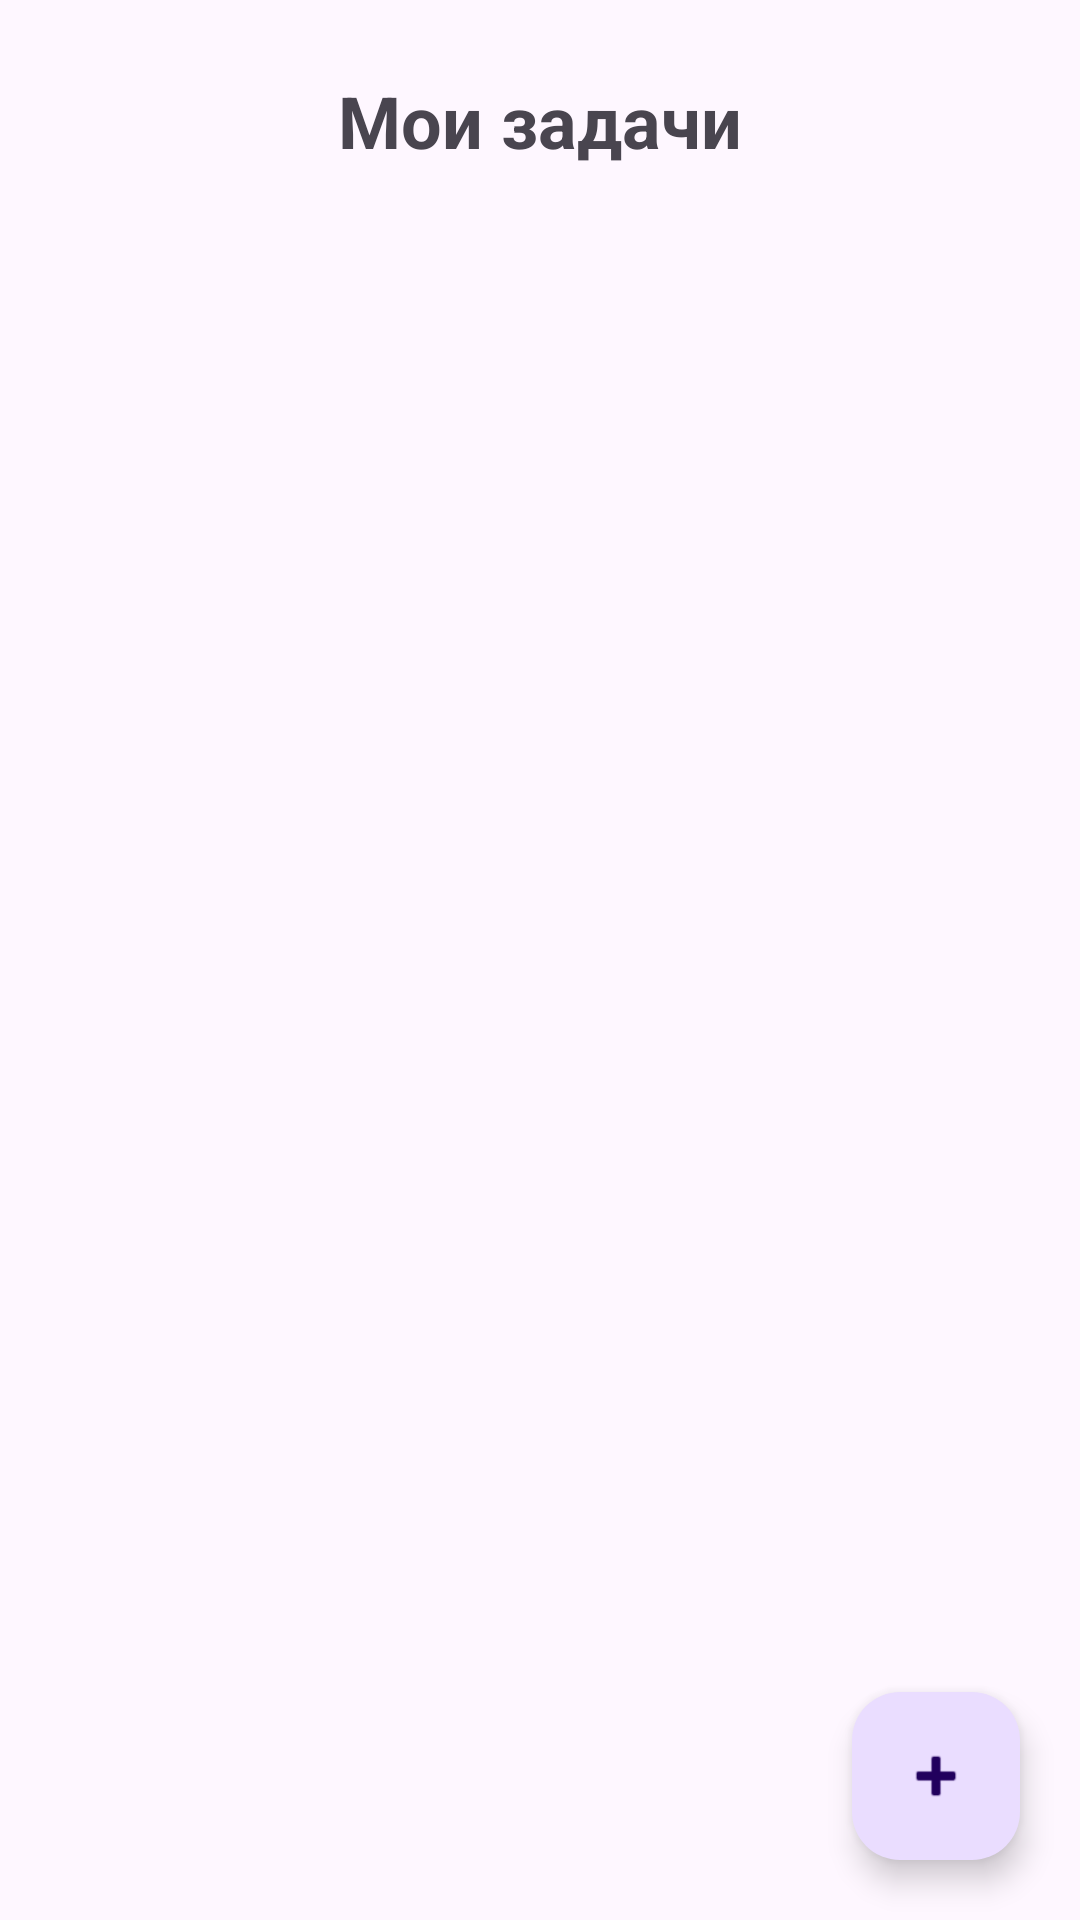

This screen was rendered from an Android layout file. Write that file and the resources it references.
<!-- AndroidManifest.xml: application theme Theme.Taskcalendar -->
<!-- res/layout/activity_main.xml -->
<?xml version="1.0" encoding="utf-8"?>
<androidx.constraintlayout.widget.ConstraintLayout
    xmlns:android="http://schemas.android.com/apk/res/android"
    xmlns:app="http://schemas.android.com/apk/res-auto"
    android:layout_width="match_parent"
    android:layout_height="match_parent">
    <TextView
        android:id="@+id/titleText"
        android:layout_width="wrap_content"
        android:layout_height="wrap_content"
        android:layout_marginTop="24dp"
        android:text="@string/main_title"
        android:textSize="24sp"
        android:textStyle="bold"
        app:layout_constraintEnd_toEndOf="parent"
        app:layout_constraintStart_toStartOf="parent"
        app:layout_constraintTop_toTopOf="parent" />
    <androidx.recyclerview.widget.RecyclerView
        android:id="@+id/taskRecyclerView"
        android:layout_width="0dp"
        android:layout_height="0dp"
        android:layout_marginTop="16dp"
        android:clipToPadding="false"
        android:paddingBottom="88dp"
        app:layout_constraintBottom_toBottomOf="parent"
        app:layout_constraintEnd_toEndOf="parent"
        app:layout_constraintStart_toStartOf="parent"
        app:layout_constraintTop_toBottomOf="@id/titleText" />
    <com.google.android.material.floatingactionbutton.FloatingActionButton
        android:id="@+id/addTaskButton"
        android:layout_width="wrap_content"
        android:layout_height="wrap_content"
        android:layout_marginEnd="20dp"
        android:layout_marginBottom="20dp"
        android:contentDescription="@string/add_task_content_description"
        android:src="@android:drawable/ic_input_add"
        app:layout_constraintBottom_toBottomOf="parent"
        app:layout_constraintEnd_toEndOf="parent" />
</androidx.constraintlayout.widget.ConstraintLayout>
<!-- resources referenced by this layout -->
<resources>
  <string name="add_task_content_description">Добавить задачу</string>
  <string name="main_title">Мои задачи</string>
  <style name="Theme.Taskcalendar" parent="Base.Theme.Taskcalendar" />
  <style name="Base.Theme.Taskcalendar" parent="Theme.Material3.DayNight.NoActionBar">
          
          
      </style>
</resources>
